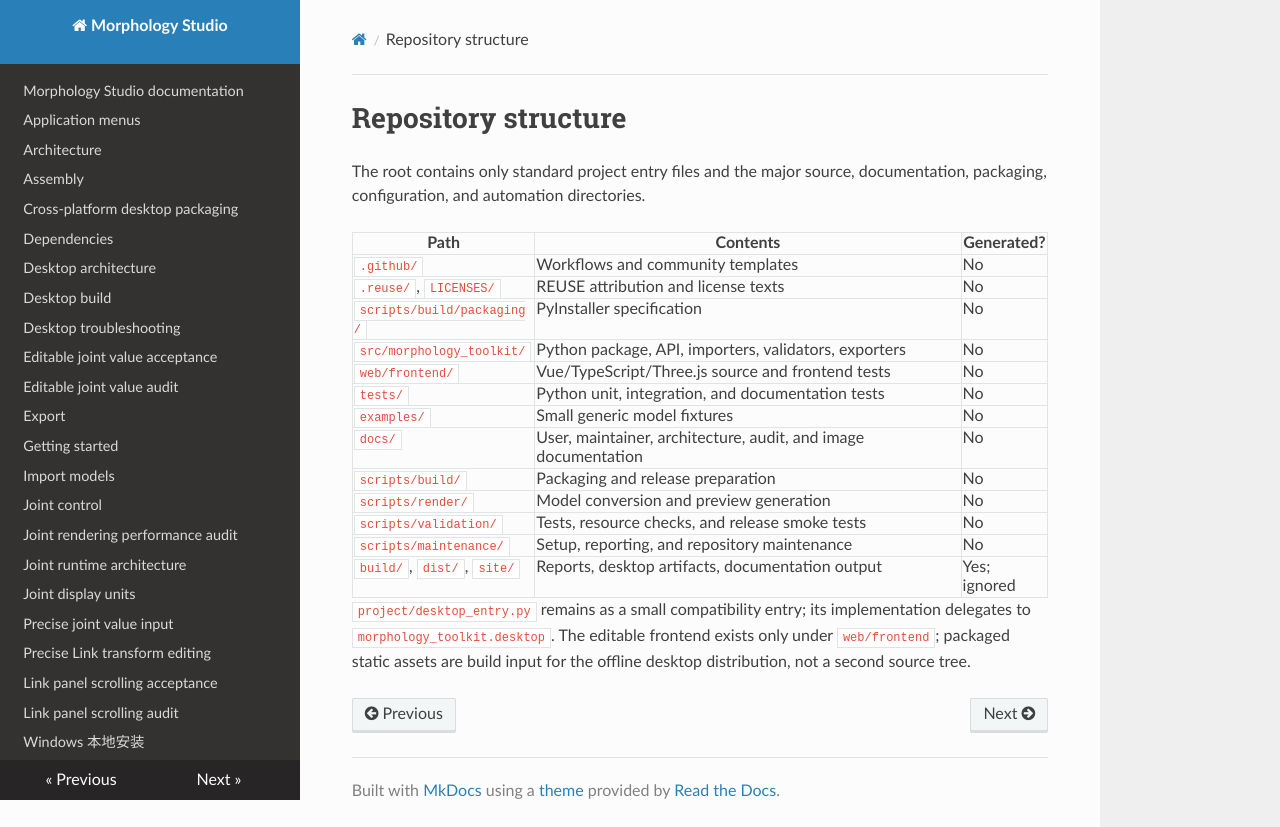

repository: sichenglil/Morphology_Studio · page: repository_structure/index.html · generator: mkdocs

# Repository structure

The root contains only standard project entry files and the major source, documentation, packaging, configuration, and automation directories.

| Path | Contents | Generated? |
| --- | --- | --- |
| `.github/` | Workflows and community templates | No |
| `.reuse/`, `LICENSES/` | REUSE attribution and license texts | No |
| `scripts/build/packaging/` | PyInstaller specification | No |
| `src/morphology_toolkit/` | Python package, API, importers, validators, exporters | No |
| `web/frontend/` | Vue/TypeScript/Three.js source and frontend tests | No |
| `tests/` | Python unit, integration, and documentation tests | No |
| `examples/` | Small generic model fixtures | No |
| `docs/` | User, maintainer, architecture, audit, and image documentation | No |
| `scripts/build/` | Packaging and release preparation | No |
| `scripts/render/` | Model conversion and preview generation | No |
| `scripts/validation/` | Tests, resource checks, and release smoke tests | No |
| `scripts/maintenance/` | Setup, reporting, and repository maintenance | No |
| `build/`, `dist/`, `site/` | Reports, desktop artifacts, documentation output | Yes; ignored |

`project/desktop_entry.py` remains as a small compatibility entry; its implementation delegates to `morphology_toolkit.desktop`. The editable frontend exists only under `web/frontend`; packaged static assets are build input for the offline desktop distribution, not a second source tree.
